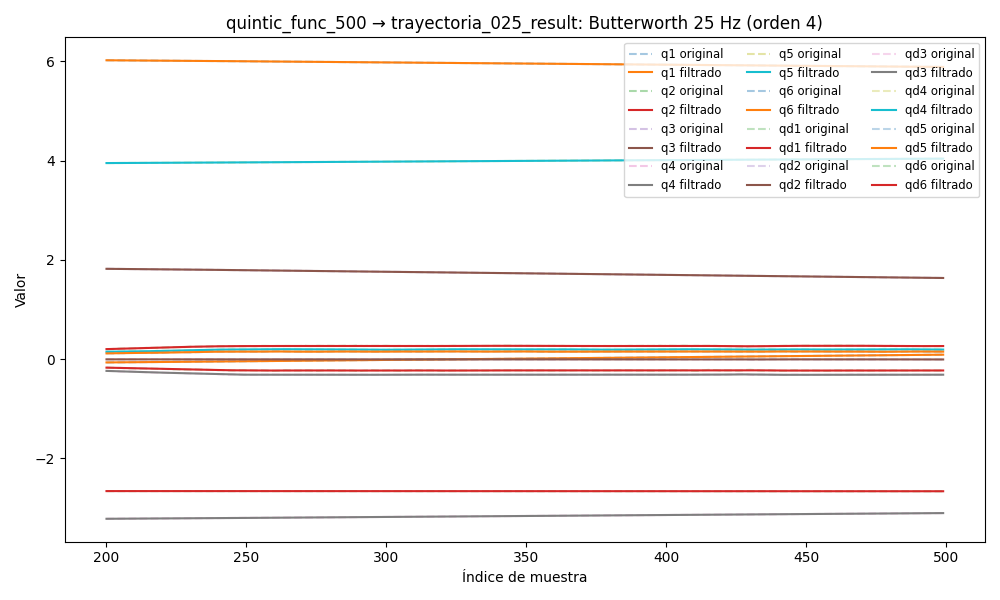

Data behind this chart, as committed beside it:
timestamp, q1, q2, q3, q4, q5, q6, qd1, qd2, qd3, qd4, qd5, qd6, tau1, tau2, tau3, tau4, tau5, tau6
1749039886, -0.09511, -2.659, 1.854, -3.239, 3.936, 6.049, -0.0002873, -0.0002229, 0.001086, -0.006511, 0.002467, 0.01695, -0.2978, 0.4718, -0.3817, 0.02232, 0.4674, 0.1668
1749039886, -0.09511, -2.659, 1.854, -3.239, 3.936, 6.049, -0.0002823, -0.0001997, 0.001102, -0.005442, 0.00205, 0.0148, -0.2879, 0.4474, -0.3773, 0.04377, 0.4556, 0.1581
1749039886, -0.09512, -2.659, 1.854, -3.239, 3.936, 6.049, -0.000276, -0.000176, 0.001117, -0.004401, 0.001646, 0.01269, -0.3013, 0.4388, -0.3767, 0.0503, 0.4456, 0.1615
1749039886, -0.09512, -2.659, 1.854, -3.239, 3.936, 6.049, -0.0002689, -0.0001523, 0.00113, -0.003415, 0.001268, 0.01067, -0.293, 0.4543, -0.3765, 0.03409, 0.4354, 0.169
1749039886, -0.09512, -2.659, 1.854, -3.239, 3.936, 6.049, -0.0002618, -0.000129, 0.00114, -0.002505, 0.000927, 0.008774, -0.2762, 0.46, -0.3858, 0.05666, 0.428, 0.1309
1749039886, -0.09512, -2.659, 1.854, -3.239, 3.936, 6.049, -0.0002558, -0.0001064, 0.001146, -0.001692, 0.0006301, 0.00702, -0.2769, 0.467, -0.3831, 0.05996, 0.4311, 0.1134
1749039886, -0.09512, -2.659, 1.854, -3.239, 3.936, 6.049, -0.0002522, -8.513173484391319e-05, 0.001148, -0.000985, 0.0003827, 0.005432, -0.2957, 0.4557, -0.3887, 0.07532, 0.4188, 0.1178
1749039886, -0.09512, -2.659, 1.854, -3.239, 3.936, 6.049, -0.0002524, -6.561737537129499e-05, 0.001145, -0.0003911, 0.0001865, 0.004021, -0.2727, 0.4585, -0.3923, 0.0897, 0.4136, 0.1022
1749039886, -0.09512, -2.659, 1.854, -3.239, 3.936, 6.049, -0.0002577, -4.844683207543929e-05, 0.001137, 9.004475261380005e-05, 4.051640474393553e-05, 0.002791, -0.2746, 0.4643, -0.396, 0.0929, 0.4075, 0.1031
1749039886, -0.09512, -2.659, 1.854, -3.239, 3.936, 6.049, -0.0002695, -3.415900492892693e-05, 0.001122, 0.0004634, -5.8886195530673194e-05, 0.001737, -0.2859, 0.4711, -0.3872, 0.09967, 0.4029, 0.08897
1749039886, -0.09512, -2.659, 1.854, -3.239, 3.936, 6.049, -0.0002887, -2.3233015692546955e-05, 0.0011, 0.0007378, -0.0001174, 0.0008462, -0.2681, 0.4669, -0.4036, 0.1083, 0.3954, 0.07579
1749039886, -0.09512, -2.659, 1.854, -3.239, 3.936, 6.049, -0.0003154, -1.6031335360393853e-05, 0.001072, 0.0009248, -0.0001422, 0.0001023, -0.2833, 0.462, -0.4107, 0.09025, 0.3814, 0.06947
1749039886, -0.09512, -2.659, 1.854, -3.239, 3.936, 6.049, -0.0003494, -1.273718311638404e-05, 0.001038, 0.001038, -0.000141, -0.0005151, -0.2991, 0.4802, -0.409, 0.1032, 0.3754, 0.05091
1749039886, -0.09512, -2.659, 1.854, -3.239, 3.936, 6.049, -0.0003895, -1.3292454939917148e-05, 0.0009978, 0.00109, -0.0001217, -0.001027, -0.2991, 0.4802, -0.409, 0.1032, 0.3754, 0.05091
1749039886, -0.09511, -2.659, 1.854, -3.239, 3.936, 6.049, -0.0004337, -1.734398036929665e-05, 0.0009523, 0.001096, -9.188215037893802e-05, -0.001456, -0.2996, 0.4942, -0.3933, 0.1122, 0.3693, 0.05335
1749039886, -0.09511, -2.659, 1.854, -3.239, 3.936, 6.049, -0.0004793, -2.4206849379585046e-05, 0.0009023, 0.001069, -5.814786569752887e-05, -0.001817, -0.2775, 0.469, -0.4035, 0.1095, 0.3601, 0.03238
1749039886, -0.09511, -2.659, 1.854, -3.239, 3.936, 6.049, -0.000523, -3.285353068745149e-05, 0.0008486, 0.001021, -2.5923813057250885e-05, -0.002128, -0.2953, 0.5041, -0.4108, 0.1073, 0.3584, 0.008941
1749039886, -0.09511, -2.659, 1.854, -3.239, 3.936, 6.049, -0.0005612, -4.193647368706138e-05, 0.0007921, 0.0009618, 7.330732677915084e-07, -0.002398, -0.2572, 0.4676, -0.3983, 0.09425, 0.3623, 0.03177
1749039886, -0.09511, -2.659, 1.854, -3.239, 3.936, 6.049, -0.0005907, -4.985002410281277e-05, 0.0007334, 0.000901, 1.9222151862645248e-05, -0.002636, -0.306, 0.4662, -0.3991, 0.1273, 0.3688, 0.022
1749039886, -0.09511, -2.659, 1.854, -3.239, 3.936, 6.049, -0.0006083, -5.483488362794111e-05, 0.0006734, 0.0008451, 2.8374189596554764e-05, -0.002844, -0.2818, 0.476, -0.4167, 0.1051, 0.3636, 0.01983
1749039886, -0.09511, -2.659, 1.854, -3.239, 3.936, 6.049, -0.0006121, -5.512498007994598e-05, 0.0006124, 0.0007987, 2.834097769655957e-05, -0.003026, -0.2715, 0.488, -0.3932, 0.129, 0.3732, 0.01296
1749039886, -0.09512, -2.659, 1.854, -3.239, 3.936, 6.049, -0.0006012, -4.913248750649573e-05, 0.000551, 0.0007647, 2.0416743894904486e-05, -0.003179, -0.2661, 0.4844, -0.3929, 0.1302, 0.3575, 0.0126
1749039886, -0.09512, -2.659, 1.854, -3.239, 3.936, 6.049, -0.0005763, -3.5661978943715895e-05, 0.0004899, 0.0007439, 6.80760453752249e-06, -0.003302, -0.2609, 0.5005, -0.4158, 0.1004, 0.3426, 0.02508
1749039886, -0.09512, -2.659, 1.854, -3.239, 3.936, 6.049, -0.0005394, -1.4139604507367044e-05, 0.0004299, 0.0007352, -9.636687851369793e-06, -0.003393, -0.2763, 0.5034, -0.3979, 0.1273, 0.3402, 0.01708
1749039886, -0.09512, -2.659, 1.854, -3.239, 3.936, 6.049, -0.0004941, 1.5161779015851803e-05, 0.0003722, 0.0007365, -2.5716553633629442e-05, -0.003447, -0.2632, 0.4795, -0.4093, 0.1278, 0.3653, 0.006374
1749039886, -0.09512, -2.659, 1.854, -3.239, 3.936, 6.049, -0.0004453, 5.0924847324072304e-05, 0.0003186, 0.0007442, -3.8191321612664086e-05, -0.003463, -0.2935, 0.4787, -0.4142, 0.1205, 0.3593, 0.008587
1749039886, -0.09512, -2.659, 1.854, -3.239, 3.936, 6.049, -0.0003986, 9.064356779911726e-05, 0.0002712, 0.0007541, -4.409267686228623e-05, -0.003437, -0.2773, 0.4619, -0.3911, 0.1178, 0.3526, -0.001387
1749039886, -0.09512, -2.659, 1.854, -3.239, 3.936, 6.049, -0.0003601, 0.0001306, 0.000233, 0.0007616, -4.10316681484203e-05, -0.003365, -0.2685, 0.4732, -0.4055, 0.1053, 0.365, 0.01543
1749039886, -0.09512, -2.659, 1.854, -3.239, 3.936, 6.049, -0.0003352, 0.0001657, 0.0002073, 0.0007621, -2.7485870354433857e-05, -0.003248, -0.2895, 0.4535, -0.3972, 0.1151, 0.3637, 0.005426
1749039886, -0.09512, -2.659, 1.854, -3.239, 3.936, 6.049, -0.0003288, 0.0001901, 0.0001978, 0.0007512, -3.0500700890355894e-06, -0.003085, -0.2511, 0.4382, -0.3972, 0.1088, 0.3662, 0.01478
1749039886, -0.09512, -2.659, 1.854, -3.239, 3.936, 6.049, -0.0003436, 0.0001969, 0.0002082, 0.0007254, 3.136975146502045e-05, -0.002876, -0.2814, 0.4458, -0.3932, 0.108, 0.3577, 0.003934
1749039886, -0.09512, -2.659, 1.854, -3.239, 3.936, 6.049, -0.0003799, 0.000179, 0.0002416, 0.0006817, 7.344250327062657e-05, -0.002624, -0.2792, 0.4236, -0.3952, 0.1157, 0.3575, 0.007287
1749039886, -0.09512, -2.659, 1.854, -3.239, 3.936, 6.049, -0.0004352, 0.0001297, 0.0003, 0.0006188, 0.0001194, -0.002334, -0.2831, 0.4521, -0.3921, 0.1042, 0.369, -0.006902
1749039886, -0.09513, -2.659, 1.854, -3.239, 3.936, 6.049, -0.0005032, 4.2938840826956144e-05, 0.000384, 0.0005368, 0.0001642, -0.00201, -0.2666, 0.4423, -0.3932, 0.1111, 0.3788, -0.006777
1749039886, -0.09513, -2.659, 1.854, -3.239, 3.936, 6.049, -0.0005738, -8.582530285613034e-05, 0.0004915, 0.0004376, 0.0002016, -0.00166, -0.2464, 0.441, -0.3969, 0.1136, 0.3758, -0.01009
1749039886, -0.09513, -2.659, 1.854, -3.239, 3.936, 6.049, -0.0006336, -0.000259, 0.0006177, 0.0003253, 0.0002251, -0.001294, -0.2579, 0.4122, -0.3989, 0.1062, 0.3713, 0.007284
1749039886, -0.09513, -2.659, 1.854, -3.239, 3.936, 6.049, -0.0006655, -0.0004763, 0.0007542, 0.0002064, 0.0002277, -0.0009237, -0.2244, 0.3744, -0.3911, 0.1082, 0.3711, 0.004112
1749039886, -0.09513, -2.659, 1.854, -3.239, 3.936, 6.049, -0.0006503, -0.0007349, 0.0008892, 8.980217304167069e-05, 0.0002036, -0.0005648, -0.2206, 0.3563, -0.3911, 0.1081, 0.3602, 0.01783
1749039886, -0.09513, -2.659, 1.854, -3.239, 3.936, 6.049, -0.0005669, -0.001029, 0.001007, -1.3011670836077483e-05, 0.0001483, -0.0002351, -0.1835, 0.3169, -0.3994, 0.1071, 0.3626, 0.01504
1749039886, -0.09513, -2.659, 1.854, -3.239, 3.936, 6.049, -0.0003943, -0.001349, 0.00109, -8.852773396689386e-05, 5.986537610800682e-05, 4.415233970240892e-05, -0.218, 0.3255, -0.4125, 0.1292, 0.3681, 0.01896
1749039886, -0.09513, -2.659, 1.854, -3.239, 3.936, 6.049, -0.0001132, -0.001686, 0.001116, -0.0001215, -6.006381052423732e-05, 0.000249, -0.1645, 0.3607, -0.3956, 0.1215, 0.3903, 0.02054
1749039886, -0.09513, -2.659, 1.854, -3.239, 3.936, 6.049, 0.0002927, -0.002028, 0.001064, -9.571544460354327e-05, -0.0002058, 0.000354, -0.1511, 0.3389, -0.4173, 0.1352, 0.3798, 0.0335
1749039886, -0.09513, -2.659, 1.854, -3.239, 3.936, 6.049, 0.0008348, -0.002362, 0.0009114, 4.987122117970193e-06, -0.0003667, 0.0003331, -0.1613, 0.368, -0.4234, 0.118, 0.3975, 0.03315
1749039886, -0.09513, -2.659, 1.854, -3.239, 3.936, 6.049, 0.001518, -0.002677, 0.0006395, 0.0001956, -0.0005273, 0.000162, -0.143, 0.309, -0.4433, 0.1427, 0.3804, 0.02483
1749039886, -0.09512, -2.659, 1.854, -3.239, 3.936, 6.049, 0.00234, -0.002961, 0.0002324, 0.0004886, -0.0006669, -0.0001798, -0.09251, 0.2985, -0.4561, 0.1439, 0.4033, 0.01666
1749039886, -0.09511, -2.659, 1.854, -3.239, 3.936, 6.049, 0.003291, -0.003206, -0.0003196, 0.0008928, -0.0007608, -0.0007068, -0.09627, 0.2986, -0.4804, 0.1407, 0.3997, 0.001384
1749039886, -0.09511, -2.659, 1.854, -3.239, 3.936, 6.049, 0.004352, -0.003405, -0.001019, 0.001412, -0.0007812, -0.001425, -0.101, 0.3042, -0.5189, 0.1527, 0.4368, -0.00668
1749039886, -0.0951, -2.659, 1.854, -3.239, 3.936, 6.049, 0.005496, -0.003552, -0.001861, 0.002044, -0.0006988, -0.00233, -0.05424, 0.3217, -0.5373, 0.169, 0.4361, -0.03811
1749039886, -0.09508, -2.659, 1.854, -3.239, 3.936, 6.049, 0.006694, -0.003646, -0.002831, 0.002781, -0.0004853, -0.003406, -0.06215, 0.3389, -0.5866, 0.1489, 0.4566, -0.02563
1749039886, -0.09507, -2.659, 1.854, -3.239, 3.936, 6.049, 0.007907, -0.003687, -0.003909, 0.003608, -0.0001155, -0.004627, -0.01245, 0.3233, -0.5777, 0.173, 0.4782, -0.04941
1749039886, -0.09506, -2.659, 1.854, -3.239, 3.936, 6.049, 0.0091, -0.003679, -0.005068, 0.004503, 0.0004297, -0.005954, 0.002632, 0.3124, -0.5851, 0.2042, 0.4806, -0.04365
1749039886, -0.09504, -2.659, 1.854, -3.239, 3.936, 6.049, 0.01024, -0.003629, -0.006275, 0.005441, 0.001161, -0.007341, -0.006859, 0.3212, -0.6259, 0.2118, 0.5085, -0.03237
1749039886, -0.09502, -2.659, 1.854, -3.239, 3.936, 6.049, 0.01128, -0.003544, -0.007499, 0.006391, 0.00208, -0.008737, 0.01142, 0.302, -0.6556, 0.2066, 0.5193, -0.04414
1749039886, -0.095, -2.659, 1.854, -3.239, 3.936, 6.049, 0.01221, -0.003435, -0.008709, 0.00732, 0.003176, -0.01009, 0.02247, 0.3078, -0.6772, 0.2134, 0.5451, -0.06118
1749039886, -0.09498, -2.659, 1.854, -3.239, 3.936, 6.049, 0.01302, -0.003312, -0.009877, 0.008196, 0.004425, -0.01134, 0.02247, 0.3078, -0.6772, 0.2134, 0.5451, -0.06118
1749039886, -0.09496, -2.659, 1.854, -3.239, 3.936, 6.049, 0.01368, -0.003185, -0.01098, 0.00899, 0.005797, -0.01246, 0.02109, 0.3122, -0.66, 0.22, 0.5372, -0.04649
1749039886, -0.09494, -2.659, 1.854, -3.239, 3.936, 6.049, 0.01421, -0.003063, -0.01202, 0.009675, 0.007249, -0.0134, 0.02924, 0.3398, -0.6444, 0.2186, 0.5336, -0.05701
1749039886, -0.09492, -2.659, 1.854, -3.239, 3.936, 6.049, 0.01462, -0.002952, -0.01297, 0.01023, 0.008734, -0.01415, 0.03262, 0.3083, -0.6581, 0.2136, 0.5635, -0.06667
1749039886, -0.09489, -2.659, 1.854, -3.239, 3.936, 6.049, 0.01493, -0.00286, -0.01385, 0.01066, 0.0102, -0.01469, 0.06866, 0.3047, -0.6765, 0.2264, 0.5672, -0.0637
1749039886, -0.09487, -2.66, 1.854, -3.239, 3.936, 6.049, 0.01518, -0.002788, -0.01467, 0.01095, 0.0116, -0.01504, 0.09899, 0.3116, -0.6512, 0.2272, 0.558, -0.05704
... 4,920 more rows
